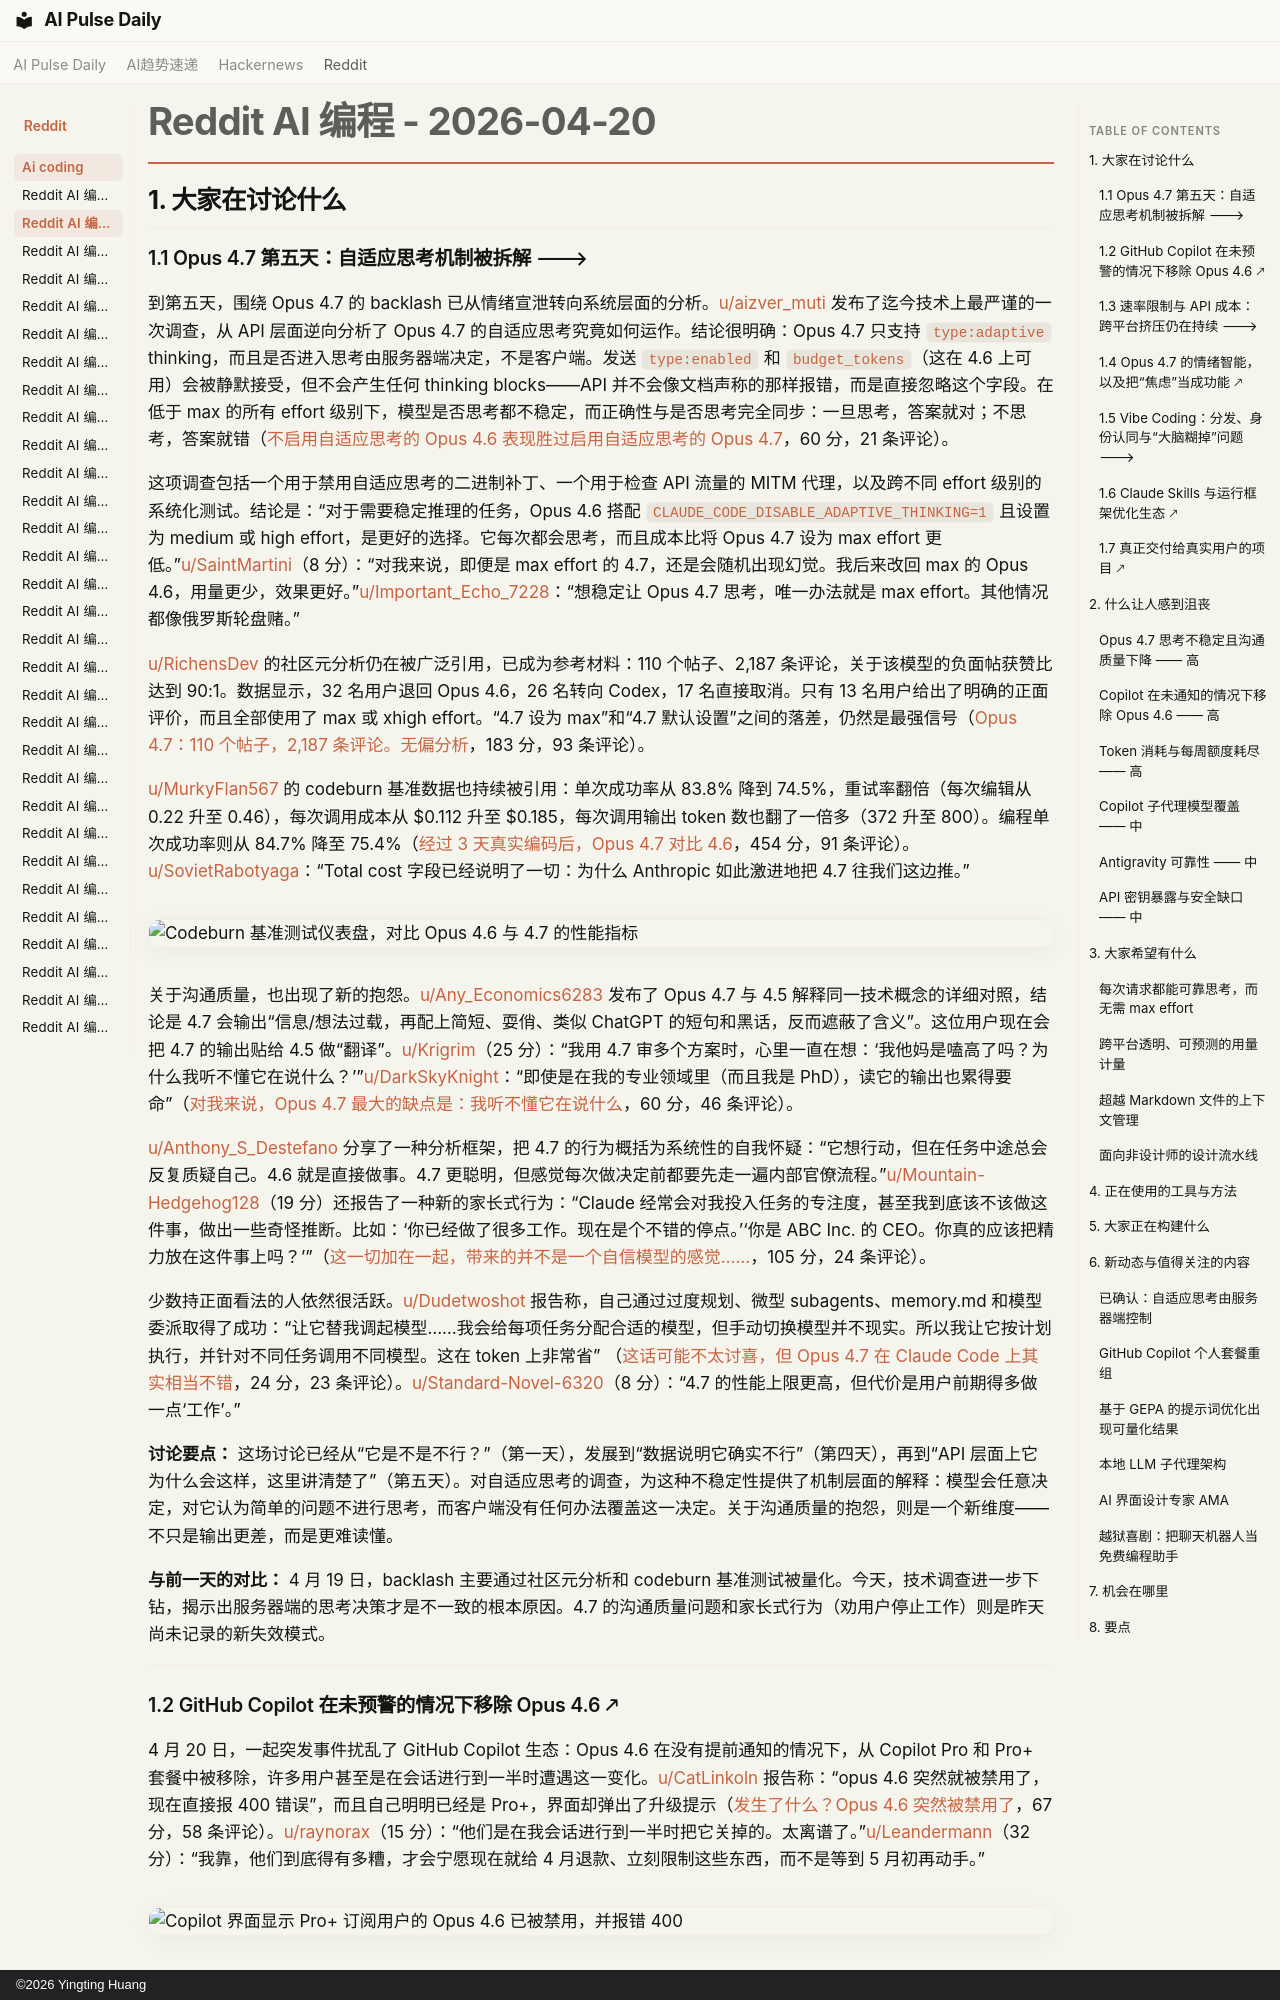

repository: vibewatch/vibewatch.github.io · page: reddit/ai-coding/2026-04-20.zh/index.html · generator: mkdocs · copyright: ©2026 Yingting Huang

# Reddit AI 编程 - 2026-04-20

## 1. 大家在讨论什么

### 1.1 Opus 4.7 第五天：自适应思考机制被拆解 🡒

到第五天，围绕 Opus 4.7 的 backlash 已从情绪宣泄转向系统层面的分析。[u/aizver_muti](https://www.reddit.com/user/aizver_muti) 发布了迄今技术上最严谨的一次调查，从 API 层面逆向分析了 Opus 4.7 的自适应思考究竟如何运作。结论很明确：Opus 4.7 只支持 `type:adaptive` thinking，而且是否进入思考由服务器端决定，不是客户端。发送 `type:enabled` 和 `budget_tokens`（这在 4.6 上可用）会被静默接受，但不会产生任何 thinking blocks——API 并不会像文档声称的那样报错，而是直接忽略这个字段。在低于 max 的所有 effort 级别下，模型是否思考都不稳定，而正确性与是否思考完全同步：一旦思考，答案就对；不思考，答案就错（[不启用自适应思考的 Opus 4.6 表现胜过启用自适应思考的 Opus 4.7](https://www.reddit.com/r/ClaudeCode/comments/1sqmwzx/opus_46_without_adaptive_thinking_outperforms/)，60 分，21 条评论）。

这项调查包括一个用于禁用自适应思考的二进制补丁、一个用于检查 API 流量的 MITM 代理，以及跨不同 effort 级别的系统化测试。结论是：“对于需要稳定推理的任务，Opus 4.6 搭配 `CLAUDE_CODE_DISABLE_ADAPTIVE_THINKING=1` 且设置为 medium 或 high effort，是更好的选择。它每次都会思考，而且成本比将 Opus 4.7 设为 max effort 更低。”[u/SaintMartini](https://www.reddit.com/user/SaintMartini)（8 分）：“对我来说，即便是 max effort 的 4.7，还是会随机出现幻觉。我后来改回 max 的 Opus 4.6，用量更少，效果更好。”[u/Important_Echo_7228](https://www.reddit.com/user/Important_Echo_7228)：“想稳定让 Opus 4.7 思考，唯一办法就是 max effort。其他情况都像俄罗斯轮盘赌。”

[u/RichensDev](https://www.reddit.com/user/RichensDev) 的社区元分析仍在被广泛引用，已成为参考材料：110 个帖子、2,187 条评论，关于该模型的负面帖获赞比达到 90:1。数据显示，32 名用户退回 Opus 4.6，26 名转向 Codex，17 名直接取消。只有 13 名用户给出了明确的正面评价，而且全部使用了 max 或 xhigh effort。“4.7 设为 max”和“4.7 默认设置”之间的落差，仍然是最强信号（[Opus 4.7：110 个帖子，2,187 条评论。无偏分析](https://www.reddit.com/r/ClaudeCode/comments/1spl706/opus_47_110_threads_2187_comments_unbiased/)，183 分，93 条评论）。

[u/MurkyFlan567](https://www.reddit.com/user/MurkyFlan567) 的 codeburn 基准数据也持续被引用：单次成功率从 83.8% 降到 74.5%，重试率翻倍（每次编辑从 0.22 升至 0.46），每次调用成本从 $0.112 升至 $0.185，每次调用输出 token 数也翻了一倍多（372 升至 800）。编程单次成功率则从 84.7% 降至 75.4%（[经过 3 天真实编码后，Opus 4.7 对比 4.6](https://www.reddit.com/r/ClaudeCode/comments/1spxtut/opus_47_vs_46_after_3_days_of_real_coding_side_by/)，454 分，91 条评论）。[u/SovietRabotyaga](https://www.reddit.com/user/SovietRabotyaga)：“Total cost 字段已经说明了一切：为什么 Anthropic 如此激进地把 4.7 往我们这边推。”

![Codeburn 基准测试仪表盘，对比 Opus 4.6 与 4.7 的性能指标](https://i.redd.it/h5kca0zja6wg1.jpeg)

关于沟通质量，也出现了新的抱怨。[u/Any_Economics6283](https://www.reddit.com/user/Any_Economics6283) 发布了 Opus 4.7 与 4.5 解释同一技术概念的详细对照，结论是 4.7 会输出“信息/想法过载，再配上简短、耍俏、类似 ChatGPT 的短句和黑话，反而遮蔽了含义”。这位用户现在会把 4.7 的输出贴给 4.5 做“翻译”。[u/Krigrim](https://www.reddit.com/user/Krigrim)（25 分）：“我用 4.7 审多个方案时，心里一直在想：‘我他妈是嗑高了吗？为什么我听不懂它在说什么？’”[u/DarkSkyKnight](https://www.reddit.com/user/DarkSkyKnight)：“即使是在我的专业领域里（而且我是 PhD），读它的输出也累得要命”（[对我来说，Opus 4.7 最大的缺点是：我听不懂它在说什么](https://www.reddit.com/r/ClaudeCode/comments/1sqbphr/the_biggest_downside_of_opus_47_for_me_i_cant/)，60 分，46 条评论）。

[u/Anthony_S_Destefano](https://www.reddit.com/user/Anthony_S_Destefano) 分享了一种分析框架，把 4.7 的行为概括为系统性的自我怀疑：“它想行动，但在任务中途总会反复质疑自己。4.6 就是直接做事。4.7 更聪明，但感觉每次做决定前都要先走一遍内部官僚流程。”[u/Mountain-Hedgehog128](https://www.reddit.com/user/Mountain-Hedgehog128)（19 分）还报告了一种新的家长式行为：“Claude 经常会对我投入任务的专注度，甚至我到底该不该做这件事，做出一些奇怪推断。比如：‘你已经做了很多工作。现在是个不错的停点。’‘你是 ABC Inc. 的 CEO。你真的应该把精力放在这件事上吗？’”（[这一切加在一起，带来的并不是一个自信模型的感觉……](https://www.reddit.com/r/ClaudeCode/comments/1sqsbdp/all_of_this_together_creates_not_the_feeling_of_a/)，105 分，24 条评论）。

少数持正面看法的人依然很活跃。[u/Dudetwoshot](https://www.reddit.com/user/Dudetwoshot) 报告称，自己通过过度规划、微型 subagents、memory.md 和模型委派取得了成功：“让它替我调起模型……我会给每项任务分配合适的模型，但手动切换模型并不现实。所以我让它按计划执行，并针对不同任务调用不同模型。这在 token 上非常省” （[这话可能不太讨喜，但 Opus 4.7 在 Claude Code 上其实相当不错](https://www.reddit.com/r/ClaudeCode/comments/1spro6w/this_might_be_unpopular_but_opus_47_is_actually/)，24 分，23 条评论）。[u/Standard-Novel-6320](https://www.reddit.com/user/Standard-Novel-6320)（8 分）：“4.7 的性能上限更高，但代价是用户前期得多做一点‘工作’。”

**讨论要点：** 这场讨论已经从“它是不是不行？”（第一天），发展到“数据说明它确实不行”（第四天），再到“API 层面上它为什么会这样，这里讲清楚了”（第五天）。对自适应思考的调查，为这种不稳定性提供了机制层面的解释：模型会任意决定，对它认为简单的问题不进行思考，而客户端没有任何办法覆盖这一决定。关于沟通质量的抱怨，则是一个新维度——不只是输出更差，而是更难读懂。

**与前一天的对比：** 4 月 19 日，backlash 主要通过社区元分析和 codeburn 基准测试被量化。今天，技术调查进一步下钻，揭示出服务器端的思考决策才是不一致的根本原因。4.7 的沟通质量问题和家长式行为（劝用户停止工作）则是昨天尚未记录的新失效模式。

---
